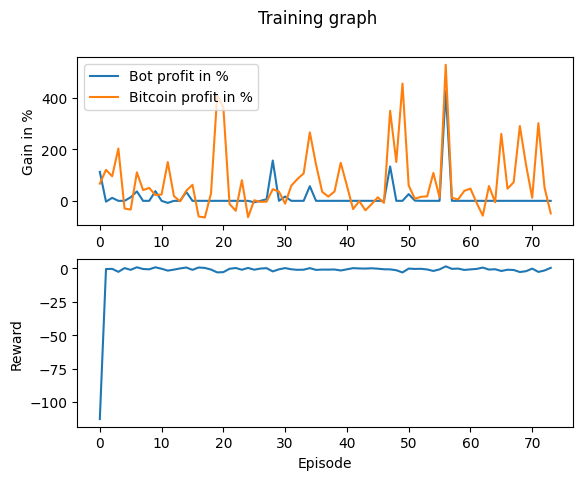

Values plotted in this chart, from the file beside it:
Profit, Benchmark_Profit, Profit_Percent, Benchmark_Profit_Percent, Model_Reward, Overall_Reward
11280, 6700, 112.8, 67, 0.0009908, -112.9
-310.4, 12066, -3.104, 120.7, 0.00262, -0.4309
1159, 9563, 11.59, 95.63, 0.0003039, -0.3012
0, 20343, 0, 203.4, 0.003469, -2.536
0, -2983, 0, -29.83, -0.001234, 0.2651
1384, -3412, 13.84, -34.12, 0.006232, -1.037
3671, 11092, 36.71, 110.9, -0.004539, 0.8976
0, 4185, 0, 41.85, 0.004783, -0.4152
0, 5019, 0, 50.19, 0.001637, -0.6348
3762, 2235, 37.62, 22.35, 0.001236, 0.8707
0, 2493, 0, 24.93, 0.0008486, -0.2366
-797.8, 15102, -7.978, 151, -0.002926, -1.618
0, 1834, 0, 18.34, -0.003208, -0.8761
0, -199.2, 0, -1.992, -0.005442, 0.01778
3453, 3945, 34.53, 39.45, -0.0002018, 0.7006
0, 6236, 0, 62.36, -0.00138, -1.046
0, -6104, 0, -61.04, 0.0214, 0.7223
0, -6483, 0, -64.83, -0.001672, 0.3872
0, 2885, 0, 28.85, -0.005235, -0.8294
0, 41104, 0, 411, -0.01749, -2.952
0, 36351, 0, 363.5, -0.002529, -2.762
0, -1229, 0, -12.29, 0.002039, -0.2278
0, -3873, 0, -38.73, 0.001052, 0.343
0, 8045, 0, 80.45, -0.001971, -0.9643
0, -6381, 0, -63.81, -0.004903, 0.3884
-577.5, 213.4, -5.775, 2.134, -0.00395, -0.9315
0, -382.2, 0, -3.822, -0.0006286, -0.08498
603.3, -317.8, 6.033, -3.178, 0.003125, 0.2229
15689, 4540, 156.9, 45.4, -0.003897, -2.211
0, 3571, 0, 35.71, -0.0002383, -0.656
1680, -1101, 16.8, -11.01, 0.0005736, 0.2686
0, 5913, 0, 59.13, 0.003474, -0.6139
0, 8510, 0, 85.1, 0.0005372, -1.018
0, 10696, 0, 107, 0.002539, -0.9273
5699, 26654, 56.99, 266.5, 0.01262, 0.2452
0, 14159, 0, 141.6, -0.002107, -1.093
0, 3505, 0, 35.05, -0.002597, -0.8481
0, 1650, 0, 16.5, 0.000815, -0.8757
0, 3635, 0, 36.35, 0.0009632, -0.7761
0, 14799, 0, 148, -0.01886, -1.517
0, 5923, 0, 59.23, -0.008834, -0.6491
0, -3206, 0, -32.06, -0.008566, 0.2356
0, -108.1, 0, -1.081, 0.01165, 0.002621
0, -3684, 0, -36.84, 0.005497, -0.09574
0, -1288, 0, -12.88, 0.0009512, 0.1249
0, 1385, 0, 13.85, -0.004511, -0.175
0, -781.4, 0, -7.814, -0.003503, -0.6018
13406, 35060, 134.1, 350.6, 0.0006115, -0.6832
0, 15126, 0, 151.3, -0.001979, -1.328
0, 45663, 0, 456.6, -0.009815, -2.999
2623, 5999, 26.23, 59.99, -0.001358, -0.09868
89.77, 831, 0.8977, 8.31, 0.001297, -0.3617
0, 1558, 0, 15.58, 0.001886, -0.2608
0, 1751, 0, 17.51, 0.001244, -0.7551
0, 10865, 0, 108.7, 0.007939, -1.869
0, 1333, 0, 13.33, 0.001444, -0.7014
42698, 52987, 427, 529.9, 0.004269, 1.569
0, 1152, 0, 11.52, 0.001285, -0.2972
0, 547.7, 0, 5.477, 0.001976, -0.1014
0, 3856, 0, 38.56, 0.002237, -1.1
... 14 more rows
